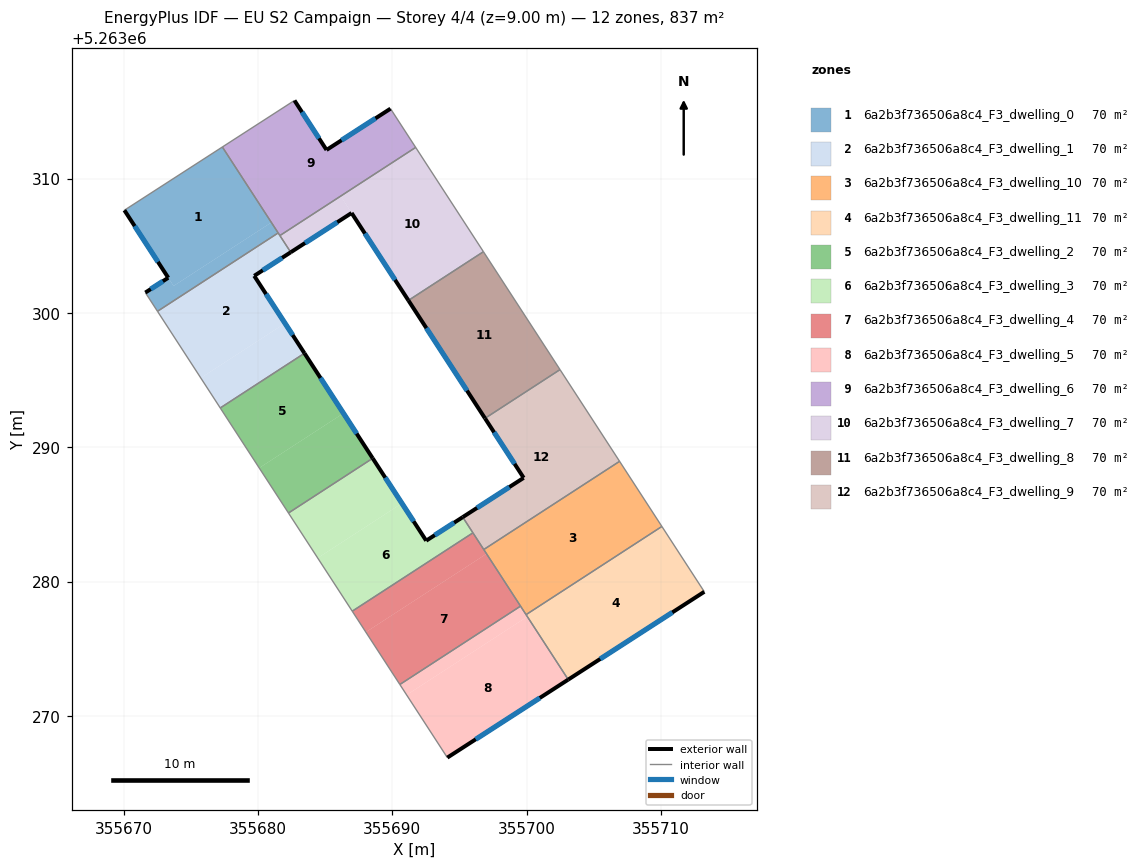
=== STOREY PLAN SPEC (per zone: floor XY polygon, exterior-wall plan segments, windows/doors) ===
zone 1: 6a2b3f736506a8c4_F3_dwelling_0  (69.7 m²)
  floor: (355677.35, 5263312.36) (355680.99, 5263306.74) (355673.71, 5263302.01) (355670.05, 5263307.65)
  floor: (355680.99, 5263306.74) (355681.50, 5263305.96) (355672.52, 5263300.12) (355671.61, 5263301.52) (355673.32, 5263302.62) (355673.71, 5263302.01)
  exterior wall: (355673.32, 5263302.62) – (355671.61, 5263301.52)  [2.0 m]
    window: (355672.92, 5263302.36) – (355672.01, 5263301.78)  [1.7 m²]
  exterior wall: (355670.05, 5263307.65) – (355673.32, 5263302.62)  [6.0 m]
    window: (355670.82, 5263306.47) – (355672.55, 5263303.80)  [5.1 m²]
  interior walls: 4
zone 2: 6a2b3f736506a8c4_F3_dwelling_1  (69.7 m²)
  floor: (355681.50, 5263305.96) (355682.44, 5263304.52) (355679.72, 5263302.76) (355682.01, 5263299.23) (355675.74, 5263295.16) (355672.52, 5263300.12)
  floor: (355682.01, 5263299.23) (355683.46, 5263297.00) (355677.19, 5263292.93) (355675.74, 5263295.16)
  exterior wall: (355679.72, 5263302.76) – (355682.44, 5263304.52)  [3.2 m]
    window: (355680.36, 5263303.17) – (355681.80, 5263304.10)  [2.7 m²]
  exterior wall: (355683.46, 5263297.00) – (355679.72, 5263302.76)  [6.9 m]
    window: (355682.58, 5263298.35) – (355680.60, 5263301.41)  [5.8 m²]
  interior walls: 5
zone 3: 6a2b3f736506a8c4_F3_dwelling_10  (69.7 m²)
  floor: (355706.92, 5263288.95) (355710.07, 5263284.10) (355699.96, 5263277.54) (355696.81, 5263282.38)
  interior walls: 5
zone 4: 6a2b3f736506a8c4_F3_dwelling_11  (69.7 m²)
  floor: (355710.07, 5263284.10) (355713.23, 5263279.24) (355703.10, 5263272.70) (355699.96, 5263277.54)
  exterior wall: (355703.10, 5263272.70) – (355713.23, 5263279.24)  [12.1 m]
    window: (355705.48, 5263274.24) – (355710.85, 5263277.70)  [10.2 m²]
  interior walls: 3
zone 5: 6a2b3f736506a8c4_F3_dwelling_2  (69.7 m²)
  floor: (355686.36, 5263292.53) (355688.54, 5263289.18) (355682.27, 5263285.10) (355680.09, 5263288.46)
  floor: (355686.36, 5263292.53) (355680.09, 5263288.46) (355677.19, 5263292.92) (355683.46, 5263297.00) (355688.54, 5263289.18)
  exterior wall: (355688.54, 5263289.18) – (355683.46, 5263297.00)  [9.3 m]
    window: (355687.35, 5263291.01) – (355684.65, 5263295.16)  [7.9 m²]
  interior walls: 3
zone 6: 6a2b3f736506a8c4_F3_dwelling_3  (69.7 m²)
  floor: (355688.54, 5263289.18) (355690.72, 5263285.83) (355684.45, 5263281.75) (355682.27, 5263285.10)
  floor: (355695.24, 5263284.80) (355696.00, 5263283.63) (355687.02, 5263277.79) (355684.45, 5263281.75) (355690.72, 5263285.83) (355692.52, 5263283.04)
  exterior wall: (355692.52, 5263283.04) – (355688.54, 5263289.18)  [7.3 m]
    window: (355691.59, 5263284.48) – (355689.47, 5263287.74)  [6.2 m²]
  exterior wall: (355695.24, 5263284.80) – (355692.52, 5263283.04)  [3.2 m]
    window: (355694.60, 5263284.38) – (355693.16, 5263283.45)  [2.7 m²]
  interior walls: 4
zone 7: 6a2b3f736506a8c4_F3_dwelling_4  (69.7 m²)
  floor: (355696.00, 5263283.63) (355697.01, 5263282.07) (355688.03, 5263276.23) (355687.02, 5263277.79)
  floor: (355697.01, 5263282.07) (355699.55, 5263278.17) (355690.56, 5263272.33) (355688.03, 5263276.23)
  interior walls: 5
zone 8: 6a2b3f736506a8c4_F3_dwelling_5  (69.7 m²)
  floor: (355699.55, 5263278.17) (355700.05, 5263277.39) (355691.07, 5263271.56) (355690.56, 5263272.33)
  floor: (355700.05, 5263277.39) (355703.10, 5263272.70) (355694.10, 5263266.89) (355691.07, 5263271.56)
  exterior wall: (355694.10, 5263266.89) – (355703.10, 5263272.70)  [10.7 m]
    window: (355696.21, 5263268.25) – (355700.99, 5263271.34)  [9.0 m²]
  interior walls: 4
zone 9: 6a2b3f736506a8c4_F3_dwelling_6  (69.7 m²)
  floor: (355689.86, 5263315.21) (355691.74, 5263312.33) (355681.63, 5263305.76) (355677.35, 5263312.36) (355682.71, 5263315.82) (355685.10, 5263312.14)
  exterior wall: (355685.10, 5263312.14) – (355682.71, 5263315.82)  [4.4 m]
    window: (355684.54, 5263313.00) – (355683.27, 5263314.95)  [3.7 m²]
  exterior wall: (355689.86, 5263315.21) – (355685.10, 5263312.14)  [5.7 m]
    window: (355688.75, 5263314.49) – (355686.22, 5263312.86)  [4.8 m²]
  interior walls: 5
zone 10: 6a2b3f736506a8c4_F3_dwelling_7  (69.7 m²)
  floor: (355691.74, 5263312.33) (355696.78, 5263304.56) (355691.20, 5263300.93) (355686.16, 5263308.70)
  floor: (355686.16, 5263308.70) (355686.97, 5263307.44) (355682.44, 5263304.52) (355681.63, 5263305.76)
  floor: (355686.97, 5263307.44) (355686.16, 5263308.70) (355691.20, 5263300.93)
  exterior wall: (355682.44, 5263304.52) – (355686.97, 5263307.44)  [5.4 m]
    window: (355683.50, 5263305.20) – (355685.90, 5263306.76)  [4.6 m²]
  exterior wall: (355686.97, 5263307.44) – (355691.20, 5263300.93)  [7.8 m]
    window: (355687.96, 5263305.91) – (355690.20, 5263302.46)  [6.6 m²]
  interior walls: 4
zone 11: 6a2b3f736506a8c4_F3_dwelling_8  (69.7 m²)
  floor: (355696.78, 5263304.56) (355702.49, 5263295.78) (355696.90, 5263292.15) (355691.20, 5263300.93)
  exterior wall: (355691.20, 5263300.93) – (355696.90, 5263292.15)  [10.5 m]
    window: (355692.54, 5263298.87) – (355695.56, 5263294.21)  [8.8 m²]
  interior walls: 3
zone 12: 6a2b3f736506a8c4_F3_dwelling_9  (69.7 m²)
  floor: (355702.49, 5263295.78) (355706.92, 5263288.95) (355696.81, 5263282.38) (355695.24, 5263284.80) (355699.78, 5263287.72) (355696.90, 5263292.15)
  exterior wall: (355699.78, 5263287.72) – (355695.24, 5263284.80)  [5.4 m]
    window: (355698.71, 5263287.04) – (355696.31, 5263285.48)  [4.6 m²]
  exterior wall: (355696.90, 5263292.15) – (355699.78, 5263287.72)  [5.3 m]
    window: (355697.58, 5263291.11) – (355699.10, 5263288.76)  [4.5 m²]
  interior walls: 5

=== DERIVED (storey summary) ===
Building: EU S2 Campaign
Storey: 4 of 4  (floor level z = 9.00 m)
Storey gross floor area: 836.6 m²
Zones on this storey: 12
  - 6a2b3f736506a8c4_F3_dwelling_0: floor 69.7 m²; exterior wall 8.0 m (24.1 m²); 2 window(s) 6.8 m²; WWR 28.1%
  - 6a2b3f736506a8c4_F3_dwelling_1: floor 69.7 m²; exterior wall 10.1 m (30.3 m²); 2 window(s) 8.5 m²; WWR 28.1%
  - 6a2b3f736506a8c4_F3_dwelling_10: floor 69.7 m²
  - 6a2b3f736506a8c4_F3_dwelling_11: floor 69.7 m²; exterior wall 12.1 m (36.2 m²); 1 window(s) 10.2 m²; WWR 28.1%
  - 6a2b3f736506a8c4_F3_dwelling_2: floor 69.7 m²; exterior wall 9.3 m (28.0 m²); 1 window(s) 7.9 m²; WWR 28.1%
  - 6a2b3f736506a8c4_F3_dwelling_3: floor 69.7 m²; exterior wall 10.6 m (31.7 m²); 2 window(s) 8.9 m²; WWR 28.1%
  - 6a2b3f736506a8c4_F3_dwelling_4: floor 69.7 m²
  - 6a2b3f736506a8c4_F3_dwelling_5: floor 69.7 m²; exterior wall 10.7 m (32.1 m²); 1 window(s) 9.0 m²; WWR 28.1%
  - 6a2b3f736506a8c4_F3_dwelling_6: floor 69.7 m²; exterior wall 10.1 m (30.2 m²); 2 window(s) 8.5 m²; WWR 28.1%
  - 6a2b3f736506a8c4_F3_dwelling_7: floor 69.7 m²; exterior wall 13.2 m (39.5 m²); 2 window(s) 11.1 m²; WWR 28.1%
  - 6a2b3f736506a8c4_F3_dwelling_8: floor 69.7 m²; exterior wall 10.5 m (31.4 m²); 1 window(s) 8.8 m²; WWR 28.1%
  - 6a2b3f736506a8c4_F3_dwelling_9: floor 69.7 m²; exterior wall 10.7 m (32.0 m²); 2 window(s) 9.0 m²; WWR 28.1%
Zone adjacency (shared interzone walls):
  - 6a2b3f736506a8c4_F3_dwelling_0 ↔ 6a2b3f736506a8c4_F3_dwelling_1
  - 6a2b3f736506a8c4_F3_dwelling_0 ↔ 6a2b3f736506a8c4_F3_dwelling_6
  - 6a2b3f736506a8c4_F3_dwelling_1 ↔ 6a2b3f736506a8c4_F3_dwelling_2
  - 6a2b3f736506a8c4_F3_dwelling_1 ↔ 6a2b3f736506a8c4_F3_dwelling_6
  - 6a2b3f736506a8c4_F3_dwelling_1 ↔ 6a2b3f736506a8c4_F3_dwelling_7
  - 6a2b3f736506a8c4_F3_dwelling_10 ↔ 6a2b3f736506a8c4_F3_dwelling_11
  - 6a2b3f736506a8c4_F3_dwelling_10 ↔ 6a2b3f736506a8c4_F3_dwelling_4
  - 6a2b3f736506a8c4_F3_dwelling_10 ↔ 6a2b3f736506a8c4_F3_dwelling_5
  - 6a2b3f736506a8c4_F3_dwelling_10 ↔ 6a2b3f736506a8c4_F3_dwelling_9
  - 6a2b3f736506a8c4_F3_dwelling_11 ↔ 6a2b3f736506a8c4_F3_dwelling_5
  - 6a2b3f736506a8c4_F3_dwelling_2 ↔ 6a2b3f736506a8c4_F3_dwelling_3
  - 6a2b3f736506a8c4_F3_dwelling_3 ↔ 6a2b3f736506a8c4_F3_dwelling_4
  - 6a2b3f736506a8c4_F3_dwelling_3 ↔ 6a2b3f736506a8c4_F3_dwelling_9
  - 6a2b3f736506a8c4_F3_dwelling_4 ↔ 6a2b3f736506a8c4_F3_dwelling_5
  - 6a2b3f736506a8c4_F3_dwelling_4 ↔ 6a2b3f736506a8c4_F3_dwelling_9
  - 6a2b3f736506a8c4_F3_dwelling_6 ↔ 6a2b3f736506a8c4_F3_dwelling_7
  - 6a2b3f736506a8c4_F3_dwelling_7 ↔ 6a2b3f736506a8c4_F3_dwelling_8
  - 6a2b3f736506a8c4_F3_dwelling_8 ↔ 6a2b3f736506a8c4_F3_dwelling_9